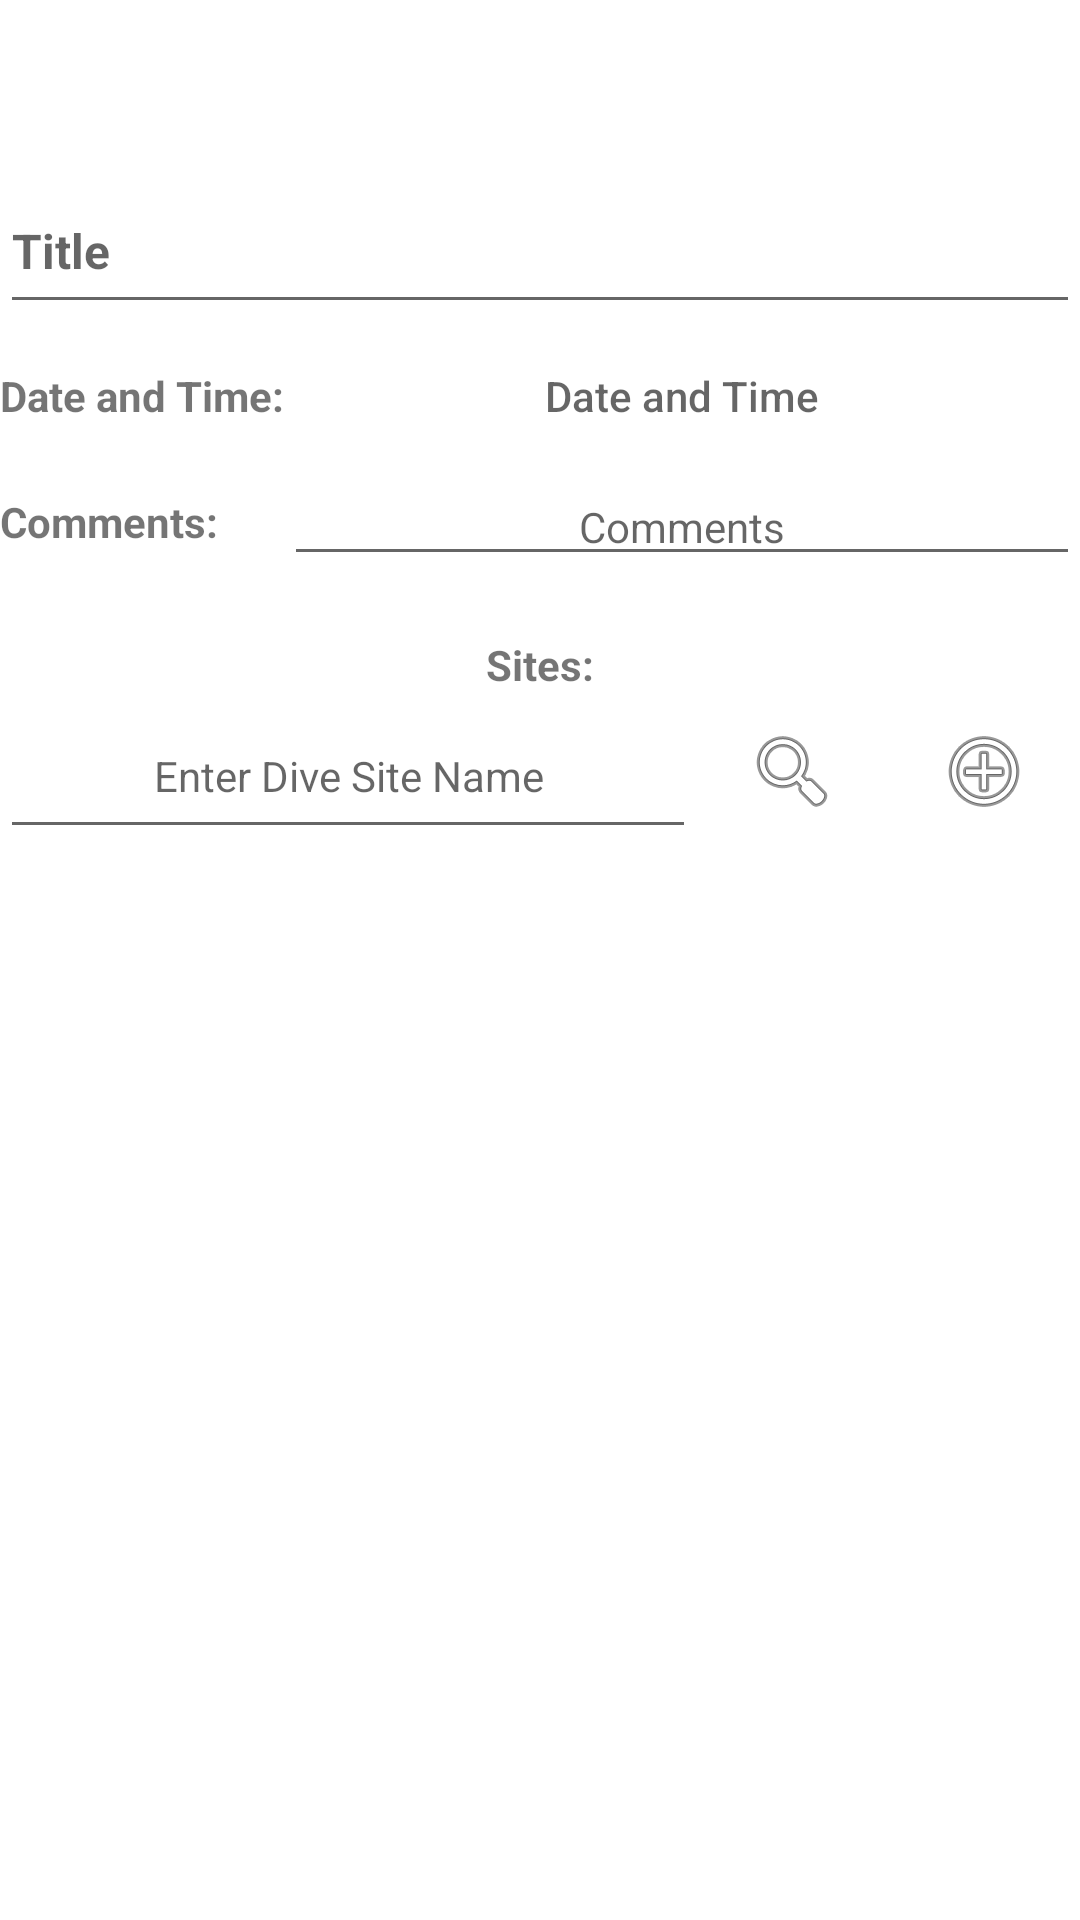

Produce the Android XML layout that renders to this screen, including the resource entries it uses.
<!-- AndroidManifest.xml: application theme Theme.DiveTheSiteTheme -->
<!-- res/layout/fragment_scheduleddive.xml -->
<?xml version="1.0" encoding="utf-8"?>
<ScrollView
	xmlns:android="http://schemas.android.com/apk/res/android"
    android:layout_width="fill_parent"
	android:layout_height="fill_parent"
	android:fillViewport="true"
    android:layout_marginLeft="5dp"
    android:layout_marginRight="5dp"
    android:background="#FFFFFF"
    android:orientation="vertical"
    android:paddingTop="?attr/actionBarSize" >

	<TableLayout style="?android:attr/buttonBarStyle"
	    android:layout_width="match_parent"
	    android:layout_height="wrap_content"
	    android:stretchColumns="1"
	    android:divider="@null" >

	    <LinearLayout
	        android:layout_width="match_parent"
	        android:layout_height="wrap_content"
	        android:orientation="horizontal" >

	        <EditText style="@style/ScheduledDiveItemTextViewHeadingItem"
	           	android:id="@+id/scheduleddive_set_title"
	           	android:layout_width="match_parent"
		        android:layout_height="match_parent"
	           	android:inputType="text"
	           	android:focusableInTouchMode="true"
				android:clickable="true"
				android:focusable="true"
	           	android:hint="@string/scheduleddive_title_hint" />

		    <ImageButton style="?android:attr/buttonBarButtonStyle"
		    	android:id="@+id/divelog_divesite_search"
		    	android:layout_width="wrap_content"
		    	android:layout_height="wrap_content"
		    	android:src="@drawable/ic_menu_search"
		    	android:visibility="invisible"
		    	android:contentDescription="@string/scheduleddive_title_hint" />

	    </LinearLayout>

	    <TableRow >
	        <TextView style="@style/ScheduledDiveItemFieldLabel"
	           	android:layout_width="wrap_content"
		        android:layout_height="match_parent"
		        android:gravity="left|center_vertical"
		        android:text="@string/scheduleddive_label_timestamp" />

		    <Button style="@style/ScheduledDiveItemButtonField"
		        android:id="@+id/scheduleddive_set_timestamp"
		        android:layout_width="match_parent"
		        android:layout_height="wrap_content"
	            android:layout_span="2"
	            android:gravity="center_horizontal|center_vertical"
	            android:hint="@string/scheduleddive_timestamp_hint" />
	    </TableRow>

	    <TableRow
	        android:layout_marginBottom="20dp" >

	        <TextView style="@style/ScheduledDiveItemFieldLabel"
	           	android:layout_width="wrap_content"
		        android:layout_height="match_parent"
		        android:gravity="left|center_vertical"
		        android:text="@string/scheduleddive_label_comments" />

	        <EditText style="@style/ScheduledDiveItemFieldValue"
	            android:id="@+id/scheduleddive_set_comments"
	            android:layout_width="0dp"
		        android:layout_weight="1"
	            android:layout_height="wrap_content"
	            android:hint="@string/scheduleddive_comments_hint"
	            android:inputType="textMultiLine" />
	    </TableRow>

	    <TableRow
	        android:layout_width="match_parent" >

	        <TextView style="@style/ScheduledDiveItemFieldLabel"
	           	android:layout_width="0dp"
		        android:layout_height="match_parent"
		        android:layout_weight="1"
		        android:gravity="center"
		        android:text="@string/scheduleddive_label_divesites" />
	    </TableRow>

	    <LinearLayout
	        android:layout_width="match_parent"
	        android:layout_height="wrap_content"
	        android:orientation="horizontal" >

	        <EditText style="@style/ScheduledDiveItemFieldValue"
	           	android:id="@+id/scheduleddive_set_divesite"
	           	android:layout_width="0dp"
		        android:layout_height="match_parent"
	           	android:layout_weight="2"
	           	android:inputType="text"
	           	android:focusableInTouchMode="true"
				android:clickable="true"
				android:focusable="true"
	           	android:hint="@string/scheduleddive_sites_hint" />

		    <ImageButton style="?android:attr/buttonBarButtonStyle"
		    	android:id="@+id/scheduleddive_divesite_search"
		    	android:layout_width="wrap_content"
		    	android:layout_height="wrap_content"
		    	android:src="@drawable/ic_menu_search"
		    	android:contentDescription="@string/divesite_search_divesite_list" />

		    <ImageButton style="?android:attr/buttonBarButtonStyle"
		    	android:id="@+id/scheduleddive_divesite_add"
		    	android:layout_width="wrap_content"
		    	android:layout_height="wrap_content"
		    	android:src="@drawable/ic_menu_add"
		    	android:contentDescription="@string/divesite_add_divesite" />

	    </LinearLayout>

        <HorizontalScrollView
       		android:layout_width="match_parent"
			android:layout_height="wrap_content"
			android:layout_gravity="center"
			android:fillViewport="true"
			android:measureAllChildren="false" >

       	    <LinearLayout
       	        android:id="@+id/scheduleddive_site_list"
       	    	android:layout_width="wrap_content"
       	    	android:layout_height="wrap_content"
       	    	android:orientation="horizontal"
       	    	android:animateLayoutChanges="true"  >
       	    </LinearLayout>
       	</HorizontalScrollView>
	</TableLayout>
</ScrollView>
<!-- resources referenced by this layout -->
<resources>
  <!-- drawable ic_menu_add: png bitmap (drawable-xxhdpi, 4133 bytes) -->
  <!-- drawable ic_menu_search: png bitmap (drawable-xxhdpi, 3710 bytes) -->
  <string name="divesite_add_divesite">Add Dive Site</string>
  <string name="divesite_search_divesite_list">Search</string>
  <string name="scheduleddive_comments_hint">Comments</string>
  <string name="scheduleddive_label_comments">Comments:</string>
  <string name="scheduleddive_label_divesites">Sites:</string>
  <string name="scheduleddive_label_timestamp">Date and Time:</string>
  <string name="scheduleddive_sites_hint">Enter Dive Site Name</string>
  <string name="scheduleddive_timestamp_hint">Date and Time</string>
  <string name="scheduleddive_title_hint">Title</string>
  <style name="ScheduledDiveItemButtonField">
          <item name="android:background">?android:attr/selectableItemBackground</item>
     		<item name="android:textSize">14sp</item>
          <item name="android:gravity">center</item>
      </style>
  <style name="ScheduledDiveItemFieldLabel">
          <item name="android:textSize">14sp</item>
          <item name="android:textStyle">bold</item>
          <item name="android:gravity">center</item>
      </style>
  <style name="ScheduledDiveItemFieldValue">
          <item name="android:textSize">14sp</item>
          <item name="android:gravity">center</item>
      </style>
  <style name="ScheduledDiveItemTextViewHeadingItem" parent="ScheduledDiveItemViewItem">
          <item name="android:textSize">16sp</item>
          <item name="android:textStyle">bold</item>
      </style>
  <style name="Theme.DiveTheSiteTheme" parent="Theme.AppCompat.Light.DarkActionBar">
          
          
  
          
          <item name="colorPrimary">@color/diveSiteBlue</item>
          <item name="colorPrimaryDark">@color/diveSiteBlue</item>
          <item name="android:textAllCaps">false</item>
          <item name="android:actionMenuTextColor">@color/White</item>
          <item name="elevation">0dp</item>
          <item name="windowActionBarOverlay">true</item>
      </style>
  <style name="ScheduledDiveItemViewItem">
          <item name="android:focusableInTouchMode">false</item>
  		<item name="android:clickable">false</item>
  		<item name="android:focusable">false</item>
          <item name="android:textColor">@color/Black</item>
      </style>
  <color name="diveSiteBlue">#00A2E8</color>
  <color name="White">#FFFFFF</color>
  <color name="Black">#000000</color>
</resources>
